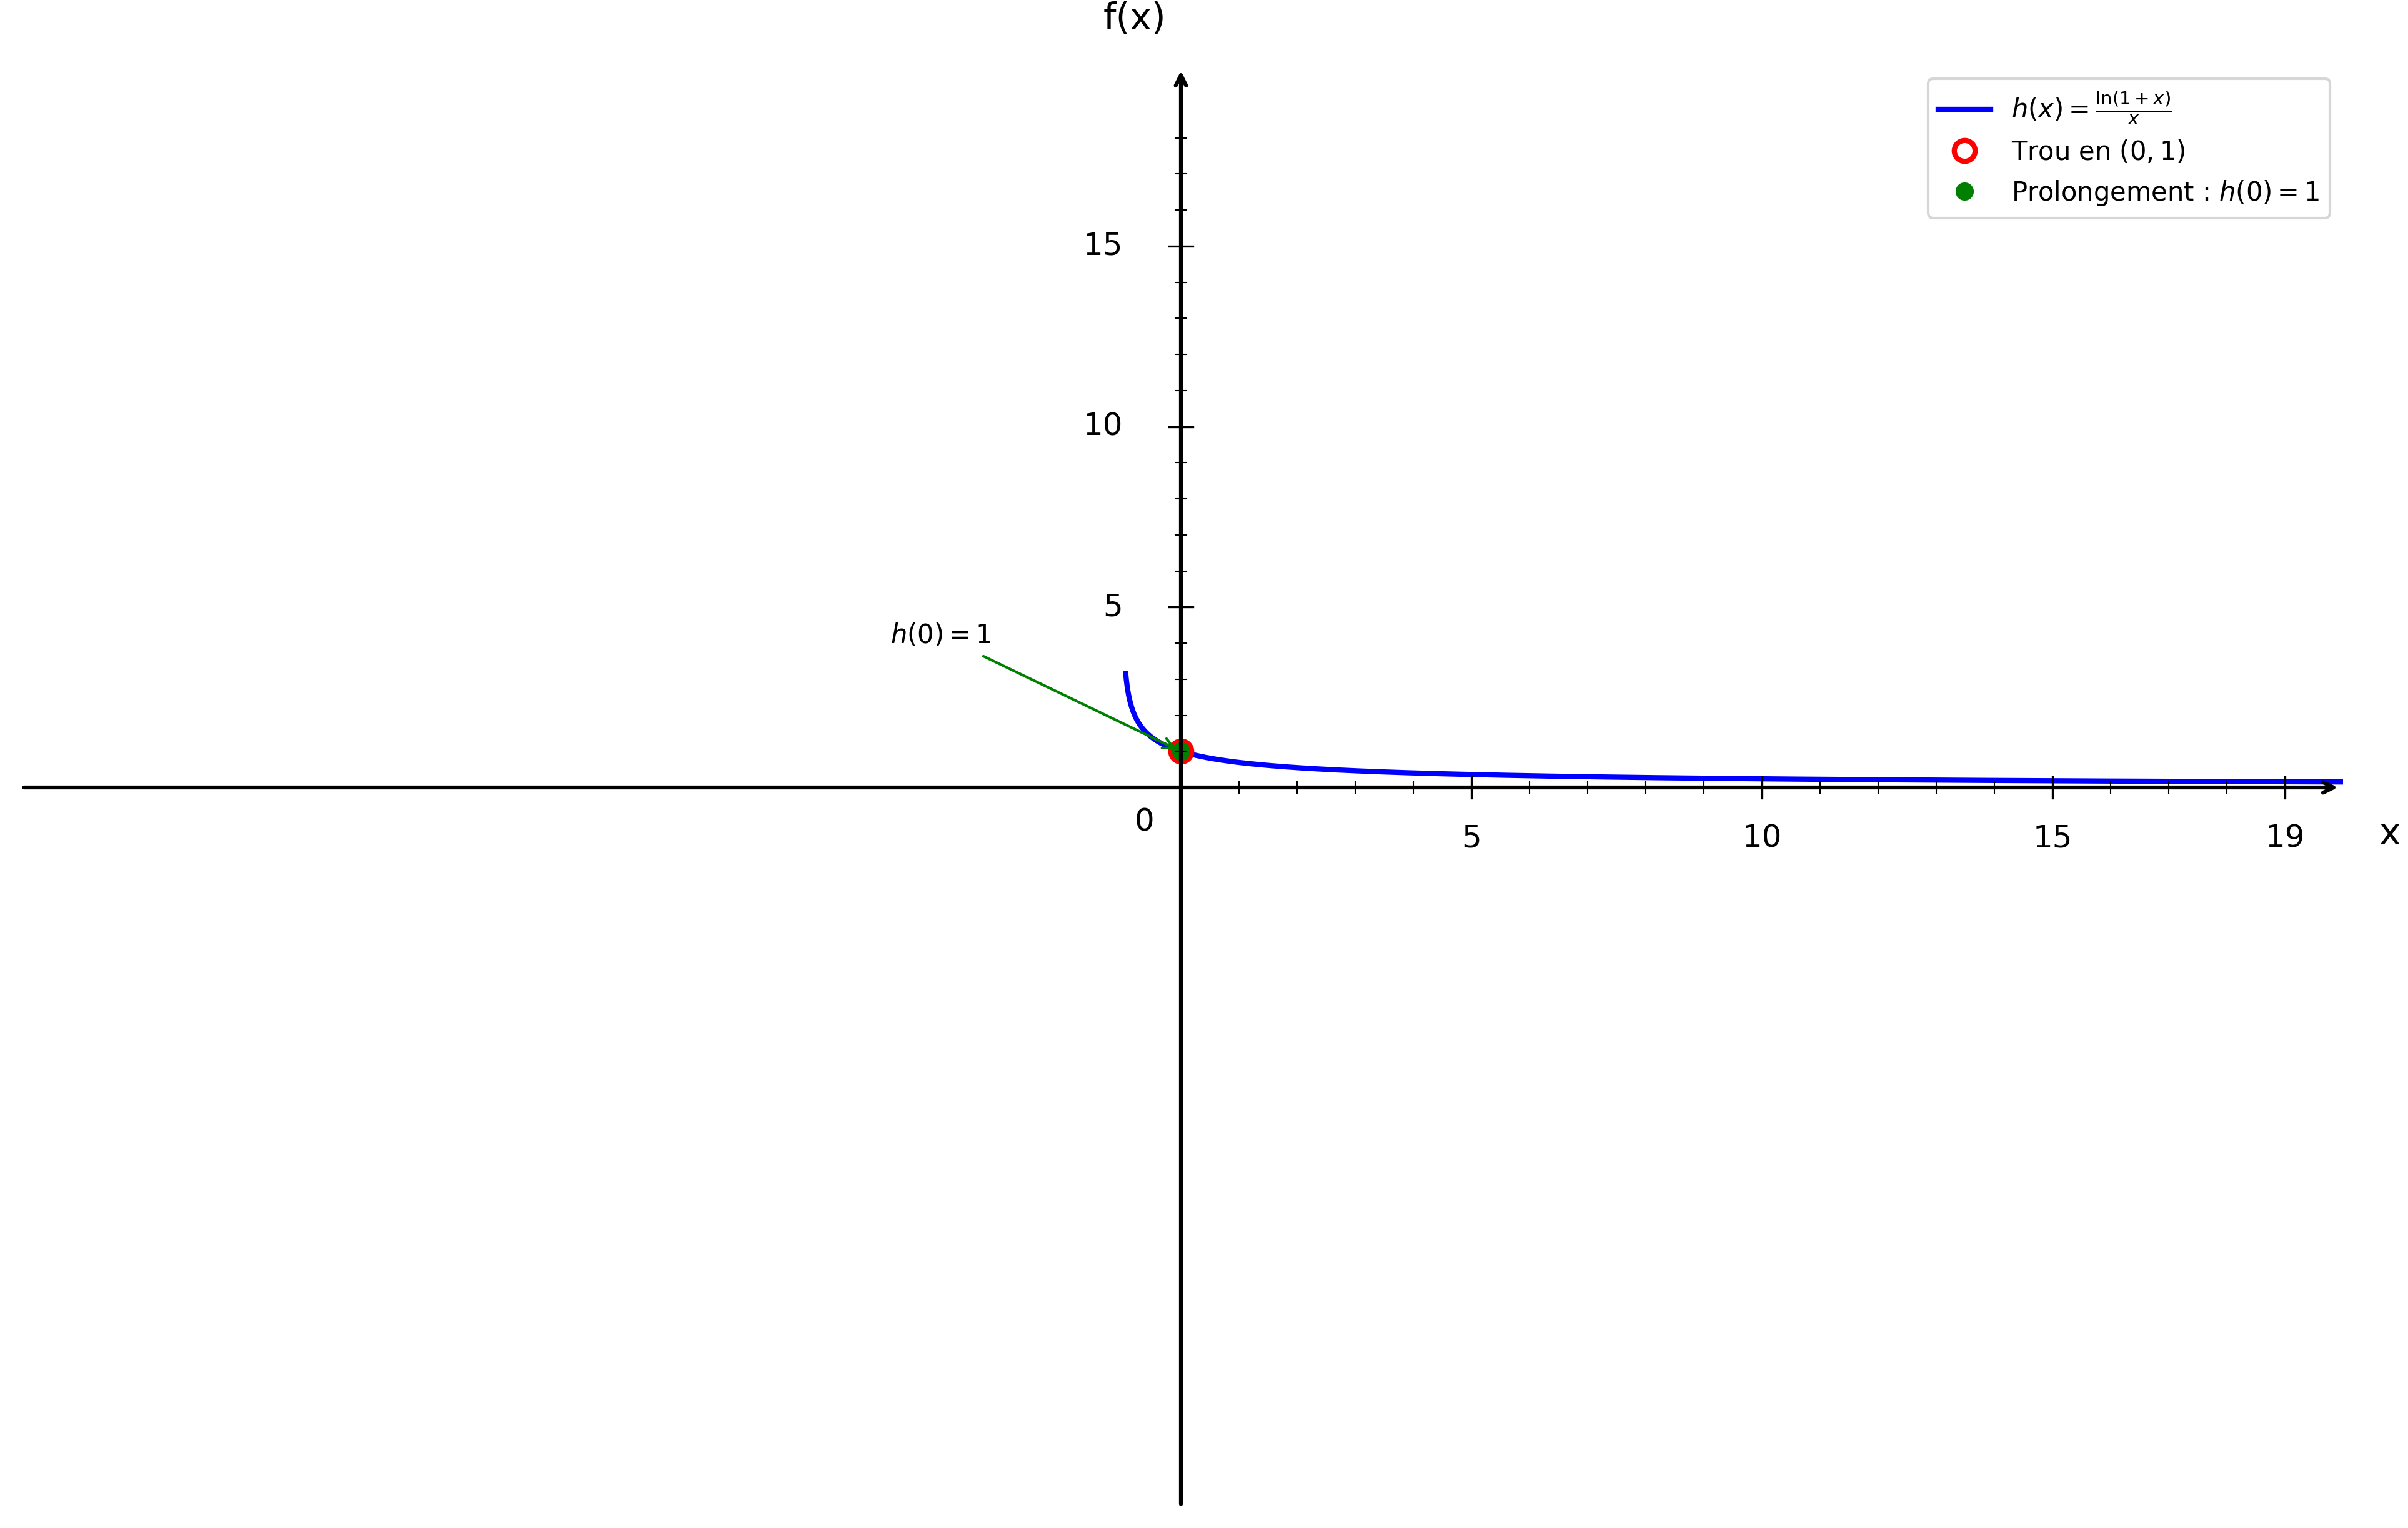

Write the Python code that produced this figure.
import numpy as np
import matplotlib.pyplot as plt

plt.figure(figsize=(16, 10))
ax = plt.gca()

# Fonction h(x) = ln(1+x)/x
def h(x):
    return np.log(1 + x) / x

# Domaine de définition (éviter x = 0 et x > -1)
x1 = np.linspace(-0.95, -0.05, 1500)
x2 = np.linspace(0.05, 20, 1500)

# Courbes
plt.plot(x1, h(x1), 'b-', linewidth=2, label=r'$h(x) = \frac{\ln(1 + x)}{x}$')
plt.plot(x2, h(x2), 'b-', linewidth=2)

# Trou en x = 0, y = 1 (discontinuité évitable)
plt.plot(0, 1, 'ro', markersize=8, markerfacecolor='white', markeredgewidth=2, label='Trou en $(0, 1)$')

# Point de prolongement
plt.plot(0, 1, 'go', markersize=6, label='Prolongement : $h(0) = 1$')

# Annotation
ax.annotate('$h(0) = 1$', (0, 1), xytext=(-5, 4), fontsize=10,
            arrowprops=dict(arrowstyle='->', color='green', lw=1))

# Limites
plt.xlim(-20, 20)
plt.ylim(-20, 20)

# Désactiver ticks automatiques
ax.set_xticks([])
ax.set_yticks([])

# Supprimer spines
for spine in ax.spines.values():
    spine.set_visible(False)

# Tracer les axes avec flèches
ax.annotate("", xy=(20, 0), xytext=(-20, 0),
            arrowprops=dict(arrowstyle="->", color="black", linewidth=1.5))
ax.annotate("", xy=(0, 20), xytext=(0, -20),
            arrowprops=dict(arrowstyle="->", color="black", linewidth=1.5))

# Texte "0"
ax.text(-0.8, -1.2, '0', fontsize=12)

# --- Graduation manuelle ---
xticks_major = [5, 10, 15, 19]
yticks_major = [5, 10, 15, 19]

# Axe X grandes graduations
for x in xticks_major:
    ax.plot([x, x], [-0.3, 0.3], color="black", linewidth=0.8)
    ax.text(x, -1.0, str(x), ha='center', va='top', fontsize=12)

# Axe Y grandes graduations
for y in yticks_major:
    if y < 19:
        ax.plot([-0.2, 0.2], [y, y], color="black", linewidth=0.8)
        ax.text(-1.0, y, str(y), ha='right', va='center', fontsize=12)

# --- Petites graduations intermédiaires (tous les 1) ---
# Axe X
for x in range(1, 20):
    if x not in xticks_major:
        ax.plot([x, x], [-0.15, 0.15], color="black", linewidth=0.5)

# Axe Y
for y in range(1, 20):
    if y not in yticks_major and y < 19:
        ax.plot([-0.1, 0.1], [y, y], color="black", linewidth=0.5)

# Labels
plt.xlabel('x', fontsize=14, labelpad=15)
plt.ylabel('f(x)', fontsize=14, labelpad=15, rotation=0)
ax.xaxis.set_label_coords(1.02, 0.48)
ax.yaxis.set_label_coords(0.48, 1.02)

# Légende
plt.legend(fontsize=10, loc='upper right')

# Sauvegarde
plt.savefig('/Users/anthonytabet/Desktop/OptiTABV2/OptiTAB/frontend/cours/graphe/prolongement_question3.png', 
            dpi=300, bbox_inches='tight')
plt.show()

print("Graphique 'prolongement_question3.png' créé avec succès!")
